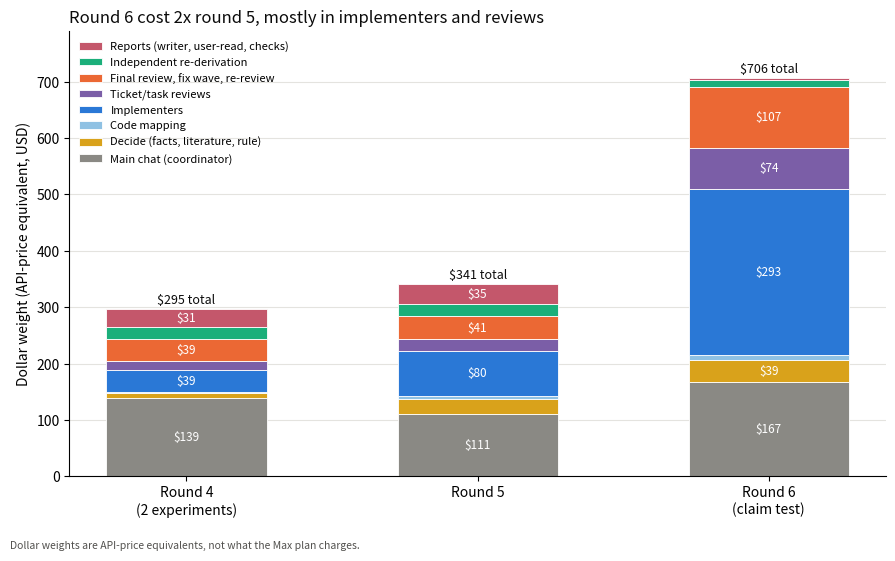

Recreate this plot in Python. (Note: this script raises an exception after producing the figure.)
"""Figure A: dollar weight per round, stacked by role (analysis notes, role table)."""
import matplotlib; matplotlib.use("Agg")
import matplotlib.pyplot as plt
roles = [  # name, R4, R5, R6 (role-table dollars, 1h write price for all), colour
 ("Main chat (coordinator)", 139, 111, 167, "#8a8984"),
 ("Decide (facts, literature, rule)", 9, 27, 39, "#d9a21b"),
 ("Code mapping", 1, 5, 10, "#8fc1e3"),
 ("Implementers", 39, 80, 293, "#2a78d6"),
 ("Ticket/task reviews", 16, 20, 74, "#7b5ea7"),
 ("Final review, fix wave, re-review", 39, 41, 107, "#eb6834"),
 ("Independent re-derivation", 22, 22, 13, "#1baf7a"),
 ("Reports (writer, user-read, checks)", 31, 35, 3, "#c4576b"),
]
totals = ["$295", "$341", "$706"]
labels = ["Round 4\n(2 experiments)", "Round 5", "Round 6\n(claim test)"]
fig, ax = plt.subplots(figsize=(9, 5.6))
bottoms = [0, 0, 0]
for name, a, b, c, col in roles:
    vals = [a, b, c]
    ax.bar(labels, vals, bottom=bottoms, color=col, label=name, width=0.55, edgecolor="white", linewidth=0.6)
    for i, v in enumerate(vals):
        if v >= 30:
            ax.text(i, bottoms[i] + v / 2, f"${v}", ha="center", va="center", fontsize=8.5, color="white")
    bottoms = [x + y for x, y in zip(bottoms, vals)]
for i, t in enumerate(totals):
    ax.text(i, bottoms[i] + 10, f"{t} total", ha="center", fontsize=9, color="#0b0b0b")
ax.set_ylabel("Dollar weight (API-price equivalent, USD)")
ax.set_ylim(0, 790)
ax.set_title("Round 6 cost 2x round 5, mostly in implementers and reviews", fontsize=12, color="#0b0b0b", loc="left")
ax.grid(axis="y", color="#e4e3df"); ax.set_axisbelow(True)
for s in ("top", "right"): ax.spines[s].set_visible(False)
h, l = ax.get_legend_handles_labels()
ax.legend(h[::-1], l[::-1], loc="upper left", fontsize=8, frameon=False)
fig.text(0.01, 0.01, "Dollar weights are API-price equivalents, not what the Max plan charges.", fontsize=7.5, color="#52514e")
fig.tight_layout(rect=(0, 0.04, 1, 1))
fig.savefig(__file__.replace("fig_dollar_by_role.py", "fig_dollar_by_role.png"), dpi=150)
